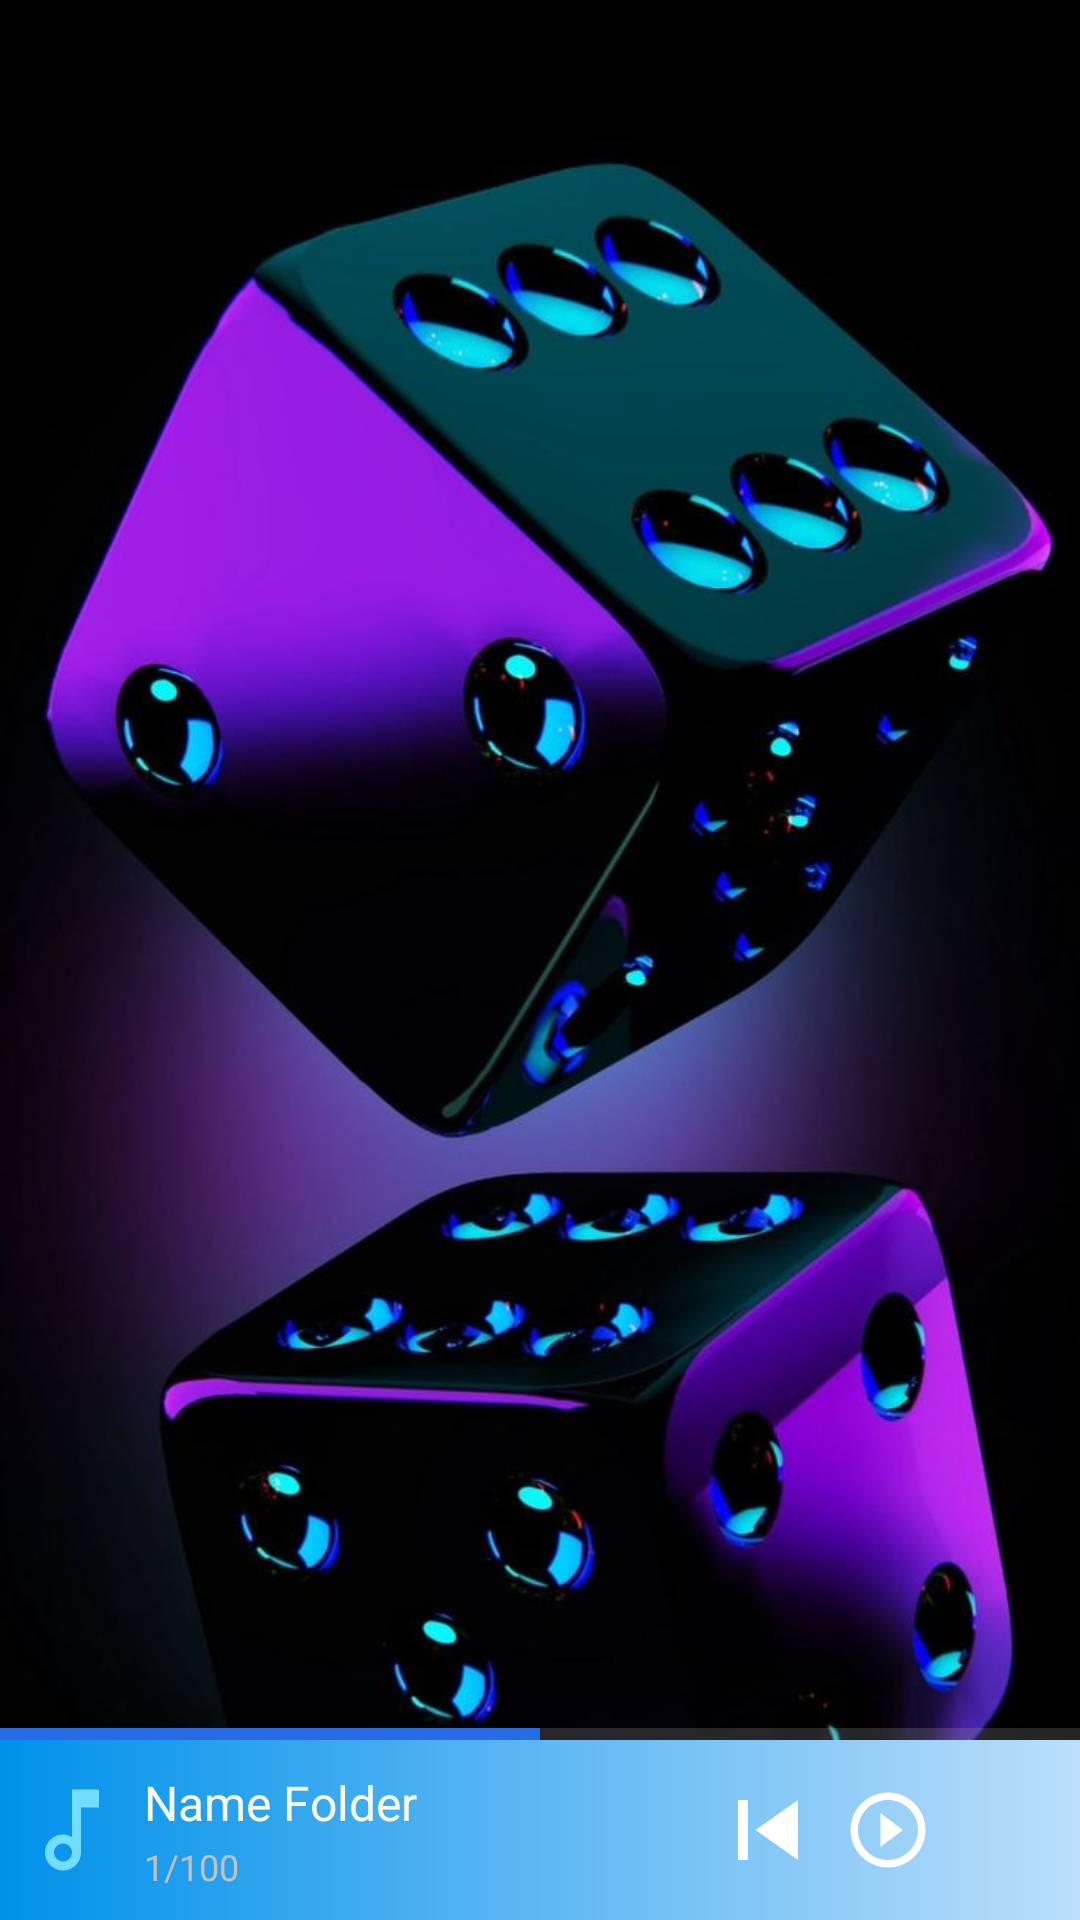

Write the Android layout XML for this screen, with the resource values it uses.
<!-- AndroidManifest.xml: application theme Theme.OfflineMusic -->
<!-- res/layout/activity_offline_music.xml -->
<?xml version="1.0" encoding="utf-8"?>
<layout xmlns:android="http://schemas.android.com/apk/res/android"
    xmlns:app="http://schemas.android.com/apk/res-auto"
    xmlns:tools="http://schemas.android.com/tools">

    <androidx.constraintlayout.widget.ConstraintLayout
        android:layout_width="match_parent"
        android:layout_height="match_parent"
        android:background="@drawable/dice"
        tools:context=".offline.others.OfflineMusic">

        <com.google.android.material.appbar.AppBarLayout
            android:id="@+id/appBarLayout"
            android:layout_width="match_parent"
            android:layout_height="wrap_content"
            android:background="@android:color/transparent"
            app:layout_constraintEnd_toEndOf="parent"
            app:layout_constraintStart_toStartOf="parent"
            app:layout_constraintTop_toTopOf="parent">

            <com.google.android.material.tabs.TabLayout
                android:id="@+id/tabLayout"
                android:layout_width="match_parent"
                android:layout_height="48dp"
                android:background="@android:color/transparent"
                android:contentDescription="@string/tab_layout"
                app:tabGravity="fill"
                app:tabIndicatorColor="#72DDFE"
                app:tabIndicatorHeight="2dp"
                app:tabMode="auto"
                app:tabSelectedTextColor="#72DDFE"
                app:tabTextAppearance="@style/TabTextStyle"
                app:tabTextColor="@color/white" />

        </com.google.android.material.appbar.AppBarLayout>

        <androidx.viewpager2.widget.ViewPager2
            android:id="@+id/viewPager"
            android:layout_width="match_parent"
            android:layout_height="0dp"
            app:layout_constraintBottom_toTopOf="@id/musicProgressBar"
            app:layout_constraintEnd_toEndOf="parent"
            app:layout_constraintStart_toStartOf="parent"
            app:layout_constraintTop_toBottomOf="@+id/appBarLayout" />

        <ProgressBar
            android:id="@+id/musicProgressBar"
            style="@android:style/Widget.Material.Light.ProgressBar.Horizontal"
            android:layout_width="0dp"
            android:layout_height="4dp"
            android:indeterminate="false"
            android:max="100"
            android:progress="50"
            android:progressBackgroundTint="#949191"
            android:progressTint="#276CE4"
            app:layout_constraintBottom_toTopOf="@id/playMusic"
            app:layout_constraintEnd_toEndOf="parent"
            app:layout_constraintStart_toStartOf="parent" />

        <androidx.constraintlayout.widget.ConstraintLayout
            android:id="@+id/playMusic"
            android:layout_width="0dp"
            android:layout_height="60dp"
            android:background="@drawable/custom_mini_player"
            app:layout_constraintBottom_toBottomOf="parent"
            app:layout_constraintEnd_toEndOf="parent"
            app:layout_constraintStart_toStartOf="parent">

            <ImageView
                android:id="@+id/musicImage"
                android:layout_width="40dp"
                android:layout_height="40dp"
                android:layout_marginStart="4dp"
                android:contentDescription="@string/music_image"
                android:scaleType="centerInside"
                android:src="@drawable/music_note_icon"
                app:layout_constraintBottom_toBottomOf="parent"
                app:layout_constraintStart_toStartOf="parent"
                app:layout_constraintTop_toTopOf="parent"
                tools:ignore="ImageContrastCheck" />

            <TextView
                android:id="@+id/musicDisplayFolderName"
                android:layout_width="0dp"
                android:layout_height="wrap_content"
                android:layout_marginStart="4dp"
                android:layout_marginTop="10dp"
                android:layout_marginEnd="4dp"
                android:ellipsize="marquee"
                android:focusable="true"
                android:focusableInTouchMode="true"
                android:marqueeRepeatLimit="marquee_forever"
                android:maxLines="1"
                android:scrollHorizontally="true"
                android:singleLine="true"
                android:text="@string/name_folder"
                android:textColor="#F9FBE7"
                android:textSize="16sp"
                app:layout_constraintEnd_toStartOf="@+id/musicPlayPrevious"
                app:layout_constraintStart_toEndOf="@id/musicImage"
                app:layout_constraintTop_toTopOf="parent"
                tools:ignore="TextContrastCheck" />

            <TextView
                android:id="@+id/musicPosition"
                android:layout_width="0dp"
                android:layout_height="16dp"
                android:layout_marginStart="4dp"
                android:layout_marginEnd="4dp"
                android:layout_marginBottom="10dp"
                android:maxLines="1"
                android:singleLine="true"
                android:text="@string/_1_100"
                android:textColor="#C0C1C1"
                android:textSize="12sp"
                app:layout_constraintBottom_toBottomOf="parent"
                app:layout_constraintEnd_toStartOf="@+id/musicPlayPrevious"
                app:layout_constraintStart_toEndOf="@id/musicImage"
                tools:ignore="TextSizeCheck,TextContrastCheck" />

            <ImageButton
                android:id="@+id/musicPlayPrevious"
                android:layout_width="40dp"
                android:layout_height="40dp"
                android:background="@android:color/transparent"
                android:contentDescription="@string/play_previous_music"
                android:scaleType="centerInside"
                android:src="@drawable/previous_icon"
                app:layout_constraintBottom_toBottomOf="parent"
                app:layout_constraintEnd_toStartOf="@id/musicPlayPauseBTN"
                app:layout_constraintTop_toTopOf="parent"
                tools:ignore="ImageContrastCheck,TouchTargetSizeCheck" />

            <ImageButton
                android:id="@+id/musicPlayPauseBTN"
                android:layout_width="40dp"
                android:layout_height="40dp"
                android:layout_centerInParent="true"
                android:background="@android:color/transparent"
                android:contentDescription="@string/music_play_pause"
                android:scaleType="centerInside"
                android:src="@drawable/play_circle_outline_30"
                app:layout_constraintBottom_toBottomOf="parent"
                app:layout_constraintEnd_toStartOf="@id/musicPlayNext"
                app:layout_constraintTop_toTopOf="parent"
                tools:ignore="ImageContrastCheck,TouchTargetSizeCheck" />

            <ImageButton
                android:id="@+id/musicPlayNext"
                android:layout_width="40dp"
                android:layout_height="40dp"
                android:layout_marginEnd="4dp"
                android:background="@android:color/transparent"
                android:contentDescription="@string/play_next_music"
                android:scaleType="centerInside"
                android:src="@drawable/next_icon"
                app:layout_constraintBottom_toBottomOf="parent"
                app:layout_constraintEnd_toEndOf="parent"
                app:layout_constraintTop_toTopOf="parent"
                tools:ignore="TouchTargetSizeCheck,ImageContrastCheck" />

        </androidx.constraintlayout.widget.ConstraintLayout>

    </androidx.constraintlayout.widget.ConstraintLayout>
</layout>
<!-- resources referenced by this layout -->
<resources>
  <color name="white">#FFFFFFFF</color>
  <!-- drawable custom_mini_player (drawable) -->
  <?xml version="1.0" encoding="utf-8"?>
  <shape xmlns:android="http://schemas.android.com/apk/res/android"
      android:shape="rectangle">
      <gradient
          android:angle="0"
          android:endColor="#BBDEFB"
          android:startColor="#0091EA" />
  </shape>
  <!-- drawable dice: png bitmap (drawable, 688490 bytes) -->
  <!-- drawable music_note_icon (drawable) -->
  <vector xmlns:android="http://schemas.android.com/apk/res/android"
      android:width="36dp"
      android:height="36dp"
      android:tint="#72DDFE"
      android:viewportWidth="24"
      android:viewportHeight="24">
  
      <path
          android:fillColor="@android:color/white"
          android:pathData="M12,3l0.01,10.55c-0.59,-0.34 -1.27,-0.55 -2,-0.55C7.79,13 6,14.79 6,17s1.79,4 4.01,4S14,19.21 14,17L14,7h4L18,3h-6zM10.01,19c-1.1,0 -2,-0.9 -2,-2s0.9,-2 2,-2 2,0.9 2,2 -0.9,2 -2,2z" />
  
  </vector>
  <!-- drawable play_circle_outline_30 (drawable) -->
  <vector xmlns:android="http://schemas.android.com/apk/res/android"
      android:width="30dp"
      android:height="30dp"
      android:tint="#FFFFFF"
      android:viewportWidth="24"
      android:viewportHeight="24">
  
      <path
          android:fillColor="@android:color/white"
          android:pathData="M10,16.5l6,-4.5 -6,-4.5v9zM12,2C6.48,2 2,6.48 2,12s4.48,10 10,10 10,-4.48 10,-10S17.52,2 12,2zM12,20c-4.41,0 -8,-3.59 -8,-8s3.59,-8 8,-8 8,3.59 8,8 -3.59,8 -8,8z" />
  
  </vector>
  <!-- drawable previous_icon (drawable) -->
  <vector xmlns:android="http://schemas.android.com/apk/res/android"
      android:width="40dp"
      android:height="40dp"
      android:tint="#FFFFFF"
      android:viewportWidth="24"
      android:viewportHeight="24">
  
      <path
          android:fillColor="@android:color/white"
          android:pathData="M6,6h2v12L6,18zM9.5,12l8.5,6L18,6z" />
  
  </vector>
  <string name="_1_100">1/100</string>
  <string name="music_image">music image</string>
  <string name="music_play_pause">Music Play or Pause</string>
  <string name="name_folder">Name Folder</string>
  <string name="play_next_music">Play next Music</string>
  <string name="play_previous_music">Play Previous Music</string>
  <string name="tab_layout">Tab Layout\n</string>
  <style name="TabTextStyle" parent="TextAppearance.Design.Tab">
          <item name="android:textSize">16sp</item> 
          <item name="android:textColor">@color/white</item>
          <item name="android:fontFamily">sans-serif-medium</item> 
      </style>
  <style name="Theme.OfflineMusic" parent="Theme.Material3.DayNight.NoActionBar" />
</resources>
